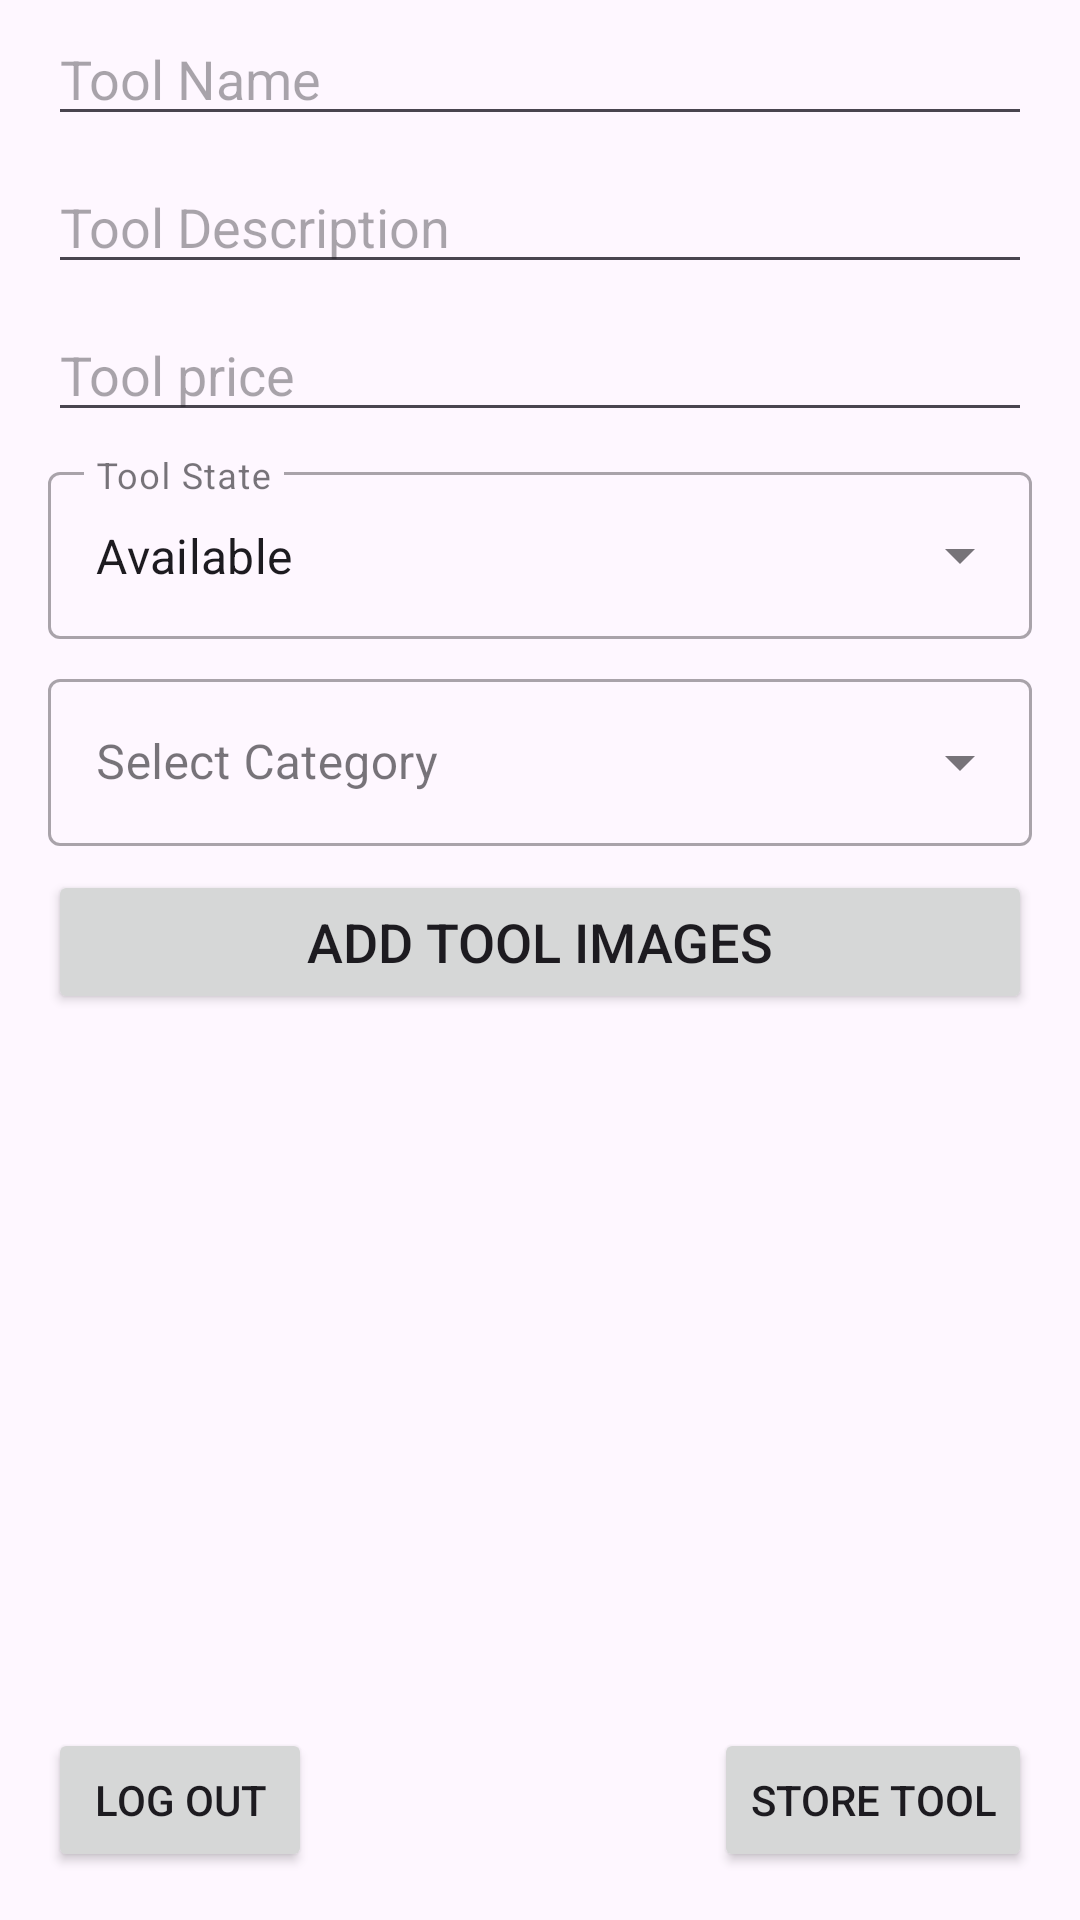

Write the Android layout XML for this screen, with the resource values it uses.
<!-- AndroidManifest.xml: application theme Theme.StoreNet -->
<!-- res/layout/activity_add_tool.xml -->
<?xml version="1.0" encoding="utf-8"?>
<androidx.constraintlayout.widget.ConstraintLayout xmlns:android="http://schemas.android.com/apk/res/android"
    xmlns:app="http://schemas.android.com/apk/res-auto"
    xmlns:tools="http://schemas.android.com/tools"
    android:id="@+id/main"
    android:layout_width="match_parent"
    android:layout_height="match_parent"
    tools:context=".frontend.ui.activities.AddToolActivity">


    <Button
        android:id="@+id/btn_main_logout"
        android:layout_width="wrap_content"
        android:layout_height="wrap_content"
        android:layout_marginStart="16dp"
        android:layout_marginBottom="16dp"
        android:text="Log Out"
        app:layout_constraintBottom_toBottomOf="parent"
        app:layout_constraintStart_toStartOf="parent" />

    <Button
        android:id="@+id/btn_main_store_tool"
        android:layout_width="wrap_content"
        android:layout_height="wrap_content"
        android:layout_marginEnd="16dp"
        android:layout_marginBottom="16dp"
        android:text="Store Tool"
        app:layout_constraintBottom_toBottomOf="parent"
        app:layout_constraintEnd_toEndOf="parent" />

    <EditText
        android:id="@+id/et_main_name"
        android:layout_width="0dp"
        android:layout_height="wrap_content"
        android:layout_marginStart="16dp"
        android:layout_marginTop="4dp"
        android:layout_marginEnd="16dp"
        android:ems="10"
        android:hint="Tool Name"
        android:inputType="text"
        app:layout_constraintEnd_toEndOf="parent"
        app:layout_constraintStart_toStartOf="parent"
        app:layout_constraintTop_toTopOf="parent" />

    <EditText
        android:id="@+id/et_main_description"
        android:layout_width="0dp"
        android:layout_height="wrap_content"
        android:layout_marginStart="16dp"
        android:layout_marginTop="8dp"
        android:layout_marginEnd="16dp"
        android:ems="10"
        android:inputType="text"
        android:hint="Tool Description"
        app:layout_constraintEnd_toEndOf="parent"
        app:layout_constraintStart_toStartOf="parent"
        app:layout_constraintTop_toBottomOf="@+id/et_main_name" />

    <EditText
        android:id="@+id/et_main_price"
        android:layout_width="0dp"
        android:layout_height="wrap_content"
        android:layout_marginStart="16dp"
        android:layout_marginTop="8dp"
        android:layout_marginEnd="16dp"
        android:ems="10"
        android:hint="Tool price"
        android:inputType="numberDecimal"
        app:layout_constraintEnd_toEndOf="parent"
        app:layout_constraintStart_toStartOf="parent"
        app:layout_constraintTop_toBottomOf="@+id/et_main_description" />

    <com.google.android.material.textfield.TextInputLayout
        android:id="@+id/et_main_state"
        android:layout_width="0dp"
        android:layout_height="wrap_content"
        android:layout_marginStart="16dp"
        android:layout_marginTop="8dp"
        android:layout_marginEnd="16dp"
        android:ems="10"
        android:hint="Tool State"
        style="@style/Widget.MaterialComponents.TextInputLayout.OutlinedBox.ExposedDropdownMenu"
        app:layout_constraintEnd_toEndOf="parent"
        app:layout_constraintStart_toStartOf="parent"
        app:layout_constraintTop_toBottomOf="@+id/et_main_price" >
        <AutoCompleteTextView
            android:id="@+id/et_main_availability"
            android:layout_width="match_parent"
            android:layout_height="match_parent"
            android:editable="false"
            android:text="Available"
            tools:ignore="Deprecated" />
    </com.google.android.material.textfield.TextInputLayout>

    <com.google.android.material.textfield.TextInputLayout
       android:id="@+id/tilayout"
        android:layout_width="0dp"
        android:layout_height="wrap_content"
        android:layout_marginStart="16dp"
        android:layout_marginTop="8dp"
        android:layout_marginEnd="16dp"
        android:hint="Select Category"
        style="@style/Widget.MaterialComponents.TextInputLayout.OutlinedBox.ExposedDropdownMenu"
        app:layout_constraintEnd_toEndOf="parent"
        app:layout_constraintStart_toStartOf="parent"
        app:layout_constraintTop_toBottomOf="@+id/et_main_state" >
        <AutoCompleteTextView
            android:id="@+id/et_main_categ_id"
            android:layout_width="match_parent"
            android:layout_height="match_parent"
            android:editable="false"
            tools:ignore="Deprecated" />
    </com.google.android.material.textfield.TextInputLayout>

    <Button
        android:id="@+id/tv_main_add_tool_images"
        android:layout_width="0dp"
        android:layout_height="wrap_content"
        android:layout_marginStart="16dp"
        android:layout_marginTop="8dp"
        android:layout_marginEnd="16dp"
        android:paddingVertical="8dp"
        android:text="Add tool images"
        android:textSize="18sp"
        app:layout_constraintEnd_toEndOf="parent"
        app:layout_constraintHorizontal_bias="0.45"
        app:layout_constraintStart_toStartOf="parent"
        app:layout_constraintTop_toBottomOf="@+id/tilayout" />

    <androidx.recyclerview.widget.RecyclerView
        android:id="@+id/rv_main"
        android:layout_width="0dp"
        android:layout_height="wrap_content"
        android:layout_marginStart="16dp"
        android:layout_marginEnd="16dp"
        app:layout_constraintEnd_toEndOf="parent"
        app:layout_constraintStart_toStartOf="parent"
        app:layout_constraintTop_toBottomOf="@+id/tv_main_add_tool_images" />

</androidx.constraintlayout.widget.ConstraintLayout>
<!-- resources referenced by this layout -->
<resources>
  <style name="Theme.StoreNet" parent="Base.Theme.StoreNet" />
  <style name="Base.Theme.StoreNet" parent="Theme.Material3.DayNight.NoActionBar">
          
          
      </style>
</resources>
